Dataset: data (GitHub, TeddyDharma/Food-Recommender). Classes: ayam betutu, beberuk terong, coto makassar, gudeg, kerak telor, mie aceh, nasi kuning, nasi pecel, papeda, pempek, peuyeum, rawon, rendang, sate madura, serabi, soto banjar, soto lamongan, tahu sumedang.

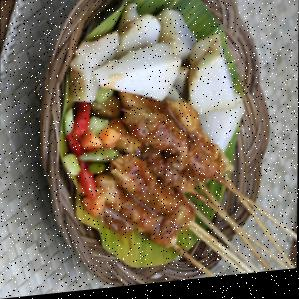
Label: sate madura

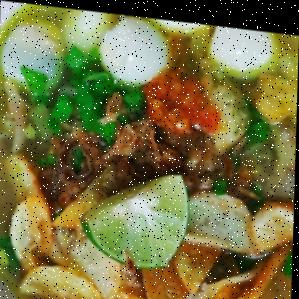
Label: soto banjar

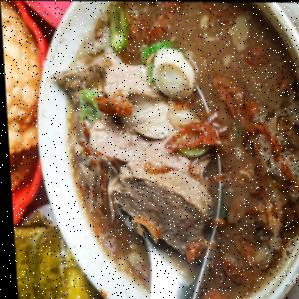
Label: coto makassar

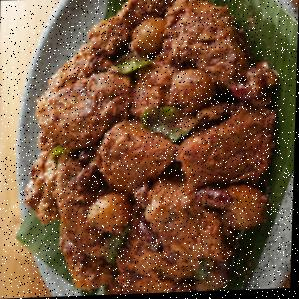
Label: rendang

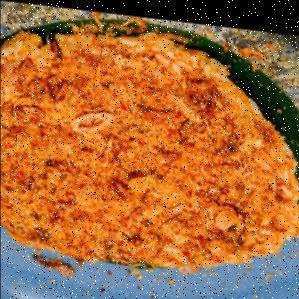
Label: kerak telor

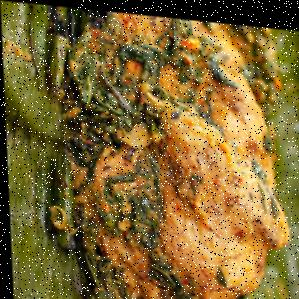
Label: ayam betutu
